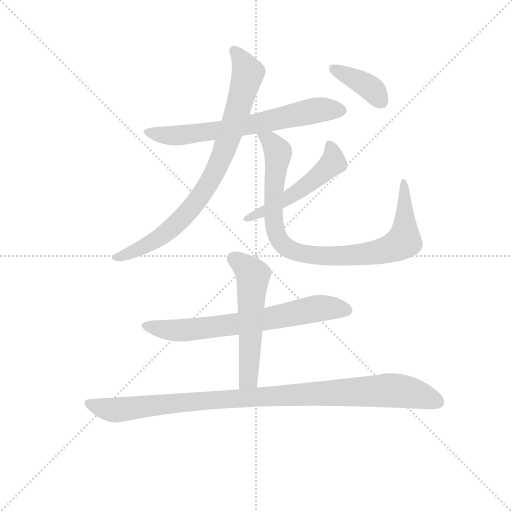
t = 0.00 s
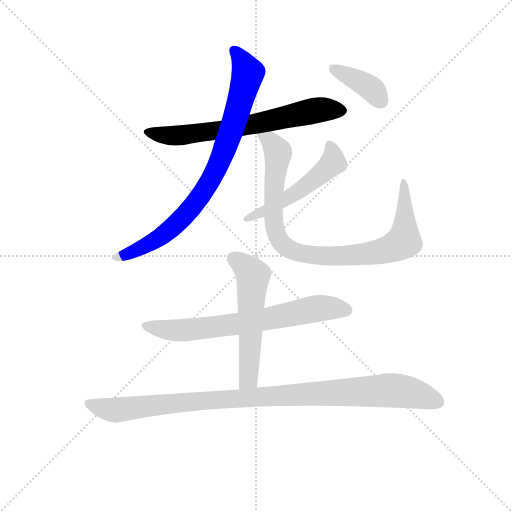
t = 1.31 s
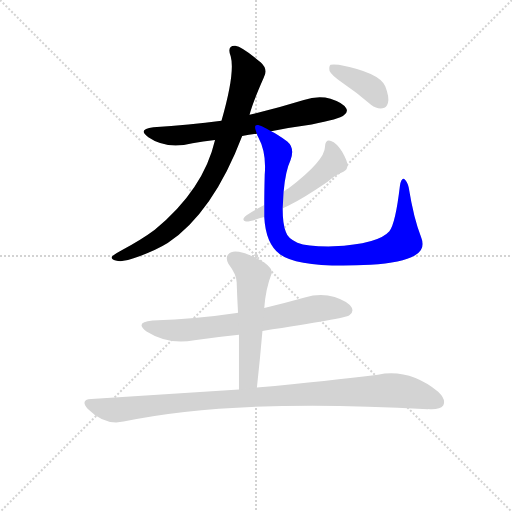
t = 2.62 s
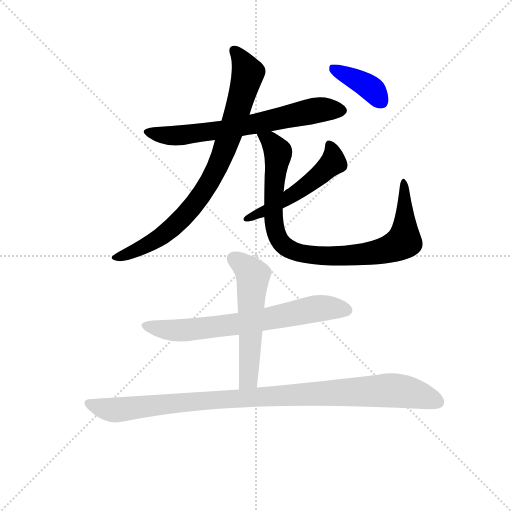
t = 3.94 s
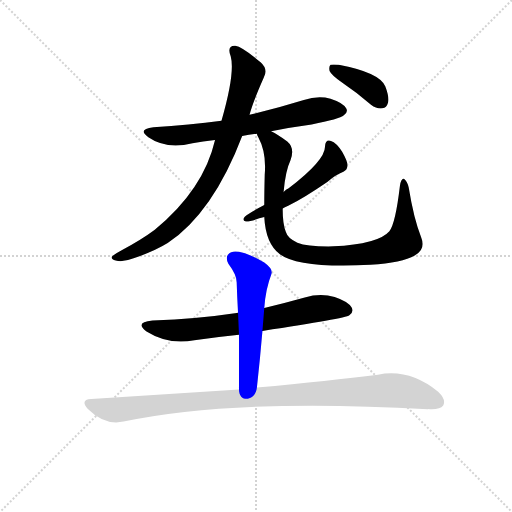
t = 5.25 s
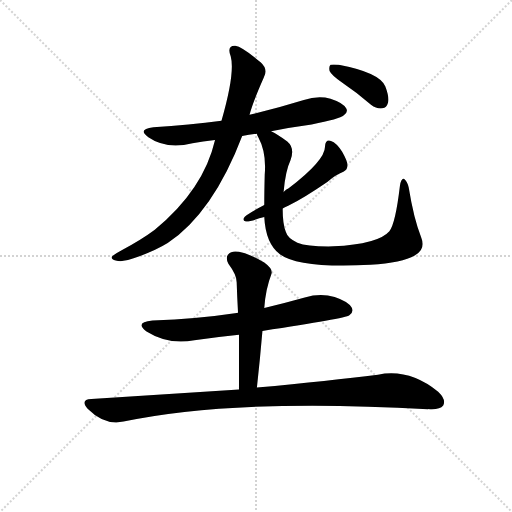
t = 6.56 s

The animated SVG that drew these frames (rendered in a browser with its animation timeline set to each time). Animation: 8 CSS @keyframes rules; one cycle of 6.56 s.

<svg version="1.1" viewBox="0 0 1024 1024" xmlns="http://www.w3.org/2000/svg">
  <g stroke="lightgray" stroke-dasharray="1,1" stroke-width="1" transform="scale(4, 4)">
    <line x1="0" y1="0" x2="256" y2="256"></line>
    <line x1="256" y1="0" x2="0" y2="256"></line>
    <line x1="128" y1="0" x2="128" y2="256"></line>
    <line x1="0" y1="128" x2="256" y2="128"></line>
  </g>
<g transform="scale(0.92, -0.92) translate(60, -900)">
   <style type="text/css">
    @keyframes keyframes0 {
      from {
       stroke: blue;
       stroke-dashoffset: 676;
       stroke-width: 128;
       }
       69% {
       animation-timing-function: step-end;
       stroke: blue;
       stroke-dashoffset: 0;
       stroke-width: 128;
       }
       to {
       stroke: black;
       stroke-width: 1024;
       }
       }
       #make-me-a-hanzi-animation-0 {
         animation: keyframes0 0.800130s both;
         animation-delay: 0.000000s;
         animation-timing-function: linear;
       }
    @keyframes keyframes1 {
      from {
       stroke: blue;
       stroke-dashoffset: 832;
       stroke-width: 128;
       }
       73% {
       animation-timing-function: step-end;
       stroke: blue;
       stroke-dashoffset: 0;
       stroke-width: 128;
       }
       to {
       stroke: black;
       stroke-width: 1024;
       }
       }
       #make-me-a-hanzi-animation-1 {
         animation: keyframes1 0.927083s both;
         animation-delay: 0.800130s;
         animation-timing-function: linear;
       }
    @keyframes keyframes2 {
      from {
       stroke: blue;
       stroke-dashoffset: 917;
       stroke-width: 128;
       }
       75% {
       animation-timing-function: step-end;
       stroke: blue;
       stroke-dashoffset: 0;
       stroke-width: 128;
       }
       to {
       stroke: black;
       stroke-width: 1024;
       }
       }
       #make-me-a-hanzi-animation-2 {
         animation: keyframes2 0.996257s both;
         animation-delay: 1.727214s;
         animation-timing-function: linear;
       }
    @keyframes keyframes3 {
      from {
       stroke: blue;
       stroke-dashoffset: 519;
       stroke-width: 128;
       }
       63% {
       animation-timing-function: step-end;
       stroke: blue;
       stroke-dashoffset: 0;
       stroke-width: 128;
       }
       to {
       stroke: black;
       stroke-width: 1024;
       }
       }
       #make-me-a-hanzi-animation-3 {
         animation: keyframes3 0.672363s both;
         animation-delay: 2.723470s;
         animation-timing-function: linear;
       }
    @keyframes keyframes4 {
      from {
       stroke: blue;
       stroke-dashoffset: 388;
       stroke-width: 128;
       }
       56% {
       animation-timing-function: step-end;
       stroke: blue;
       stroke-dashoffset: 0;
       stroke-width: 128;
       }
       to {
       stroke: black;
       stroke-width: 1024;
       }
       }
       #make-me-a-hanzi-animation-4 {
         animation: keyframes4 0.565755s both;
         animation-delay: 3.395833s;
         animation-timing-function: linear;
       }
    @keyframes keyframes5 {
      from {
       stroke: blue;
       stroke-dashoffset: 693;
       stroke-width: 128;
       }
       69% {
       animation-timing-function: step-end;
       stroke: blue;
       stroke-dashoffset: 0;
       stroke-width: 128;
       }
       to {
       stroke: black;
       stroke-width: 1024;
       }
       }
       #make-me-a-hanzi-animation-5 {
         animation: keyframes5 0.813965s both;
         animation-delay: 3.961589s;
         animation-timing-function: linear;
       }
    @keyframes keyframes6 {
      from {
       stroke: blue;
       stroke-dashoffset: 557;
       stroke-width: 128;
       }
       64% {
       animation-timing-function: step-end;
       stroke: blue;
       stroke-dashoffset: 0;
       stroke-width: 128;
       }
       to {
       stroke: black;
       stroke-width: 1024;
       }
       }
       #make-me-a-hanzi-animation-6 {
         animation: keyframes6 0.703288s both;
         animation-delay: 4.775553s;
         animation-timing-function: linear;
       }
    @keyframes keyframes7 {
      from {
       stroke: blue;
       stroke-dashoffset: 1020;
       stroke-width: 128;
       }
       77% {
       animation-timing-function: step-end;
       stroke: blue;
       stroke-dashoffset: 0;
       stroke-width: 128;
       }
       to {
       stroke: black;
       stroke-width: 1024;
       }
       }
       #make-me-a-hanzi-animation-7 {
         animation: keyframes7 1.080078s both;
         animation-delay: 5.478841s;
         animation-timing-function: linear;
       }
</style>
<path d="M 529.5 614.5 Q 571.5 623.5 617.5 629.5 Q 678.5 641.5 687.5 649.5 Q 697.5 656.5 692.5 664.5 Q 686.5 676.5 658.5 685.5 Q 630.5 692.5 600.5 682.5 Q 542.5 664.5 482.5 650.5 L 421.5 637.5 Q 351.5 628.5 273.5 623.5 Q 237.5 619.5 262.5 601.5 Q 301.5 574.5 358.5 588.5 Q 380.5 592.5 407.5 595.5 L 466.5 604.5 Q 481.5 607.5 498.5 609.5 L 529.5 614.5 Z" fill="lightgray"></path> 
<path d="M 482.5 650.5 Q 489.5 677.5 513.5 731.5 Q 523.5 749.5 506.5 764.5 Q 466.5 798.5 451.5 800.5 Q 432.5 801.5 441.5 777.5 Q 451.5 741.5 421.5 637.5 L 407.5 595.5 Q 382.5 487.5 276.5 400.5 Q 248.5 379.5 205.5 356.5 Q 189.5 347.5 183.5 342.5 Q 180.5 336.5 191.5 333.5 Q 207.5 329.5 230.5 338.5 Q 275.5 353.5 304.5 371.5 Q 403.5 438.5 466.5 604.5 L 482.5 650.5 Z" fill="lightgray"></path> 
<path d="M 855.5 384.5 Q 839.5 424.5 828.5 492.5 Q 825.5 505.5 819.5 510.5 Q 812.5 514.5 809.5 496.5 Q 799.5 412.5 786.5 397.5 Q 762.5 369.5 664.5 364.5 Q 609.5 363.5 586.5 372.5 Q 565.5 381.5 561.5 395.5 Q 554.5 411.5 554.5 446.5 L 556.5 482.5 Q 560.5 528.5 571.5 551.5 Q 581.5 578.5 564.5 592.5 Q 543.5 607.5 529.5 614.5 C 503.5 629.5 486.5 637.5 498.5 609.5 Q 498.5 606.5 501.5 601.5 Q 519.5 568.5 515.5 520.5 Q 514.5 483.5 514.5 454.5 L 514.5 428.5 Q 517.5 370.5 548.5 347.5 Q 590.5 316.5 745.5 324.5 Q 814.5 328.5 841.5 344.5 Q 866.5 357.5 855.5 384.5 Z" fill="lightgray"></path> 
<path d="M 554.5 446.5 Q 558.5 449.5 566.5 452.5 Q 603.5 471.5 651.5 504.5 Q 670.5 520.5 686.5 526.5 Q 695.5 530.5 695.5 540.5 Q 695.5 549.5 683.5 570.5 Q 671.5 589.5 659.5 593.5 Q 647.5 597.5 646.5 581.5 Q 647.5 551.5 567.5 490.5 Q 561.5 487.5 556.5 482.5 L 514.5 454.5 Q 472.5 432.5 470.5 426.5 Q 466.5 420.5 474.5 418.5 Q 481.5 417.5 503.5 425.5 Q 507.5 426.5 514.5 428.5 L 554.5 446.5 Z" fill="lightgray"></path> 
<path d="M 683.5 720.5 Q 714.5 699.5 746.5 672.5 Q 759.5 662.5 771.5 664.5 Q 780.5 665.5 783.5 676.5 Q 786.5 689.5 777.5 712.5 Q 765.5 742.5 676.5 759.5 Q 663.5 760.5 658.5 759.5 Q 654.5 755.5 656.5 745.5 Q 660.5 736.5 683.5 720.5 Z" fill="lightgray"></path> 
<path d="M 510.5 180.5 Q 690.5 207.5 699.5 214.5 Q 709.5 221.5 704.5 231.5 Q 697.5 244.5 667.5 254.5 Q 636.5 263.5 602.5 253.5 Q 559.5 241.5 514.5 230.5 L 457.5 219.5 Q 456.5 220.5 454.5 219.5 Q 369.5 206.5 271.5 203.5 Q 231.5 199.5 258.5 179.5 Q 306.5 149.5 362.5 160.5 Q 410.5 167.5 459.5 172.5 L 510.5 180.5 Z" fill="lightgray"></path> 
<path d="M 498.5 57.5 Q 505.5 121.5 510.5 180.5 L 514.5 230.5 Q 517.5 272.5 530.5 305.5 Q 533.5 315.5 514.5 329.5 Q 481.5 348.5 459.5 352.5 Q 443.5 355.5 436.5 347.5 Q 429.5 340.5 436.5 326.5 Q 454.5 302.5 454.5 286.5 Q 455.5 255.5 457.5 219.5 L 459.5 172.5 L 459.5 53.5 C 459.5 23.5 495.5 27.5 498.5 57.5 Z" fill="lightgray"></path> 
<path d="M 459.5 53.5 L 138.5 32.5 Q 113.5 31.5 130.5 11.5 Q 167.5 -25.5 208.5 -16.5 Q 448.5 34.5 870.5 10.5 Q 871.5 11.5 874.5 10.5 Q 896.5 9.5 903.5 18.5 Q 910.5 31.5 892.5 48.5 Q 829.5 99.5 761.5 85.5 Q 658.5 72.5 498.5 57.5 L 459.5 53.5 Z" fill="lightgray"></path> 
      <clipPath id="make-me-a-hanzi-clip-0">
      <path d="M 529.5 614.5 Q 571.5 623.5 617.5 629.5 Q 678.5 641.5 687.5 649.5 Q 697.5 656.5 692.5 664.5 Q 686.5 676.5 658.5 685.5 Q 630.5 692.5 600.5 682.5 Q 542.5 664.5 482.5 650.5 L 421.5 637.5 Q 351.5 628.5 273.5 623.5 Q 237.5 619.5 262.5 601.5 Q 301.5 574.5 358.5 588.5 Q 380.5 592.5 407.5 595.5 L 466.5 604.5 Q 481.5 607.5 498.5 609.5 L 529.5 614.5 Z" fill="lightgray"></path>
      </clipPath>
      <path clip-path="url(#make-me-a-hanzi-clip-0)" d="M 265.5 613.5 L 332.5 605.5 L 502.5 631.5 L 636.5 661.5 L 679.5 660.5 " fill="none" id="make-me-a-hanzi-animation-0" stroke-dasharray="548 1096" stroke-linecap="round"></path>

      <clipPath id="make-me-a-hanzi-clip-1">
      <path d="M 482.5 650.5 Q 489.5 677.5 513.5 731.5 Q 523.5 749.5 506.5 764.5 Q 466.5 798.5 451.5 800.5 Q 432.5 801.5 441.5 777.5 Q 451.5 741.5 421.5 637.5 L 407.5 595.5 Q 382.5 487.5 276.5 400.5 Q 248.5 379.5 205.5 356.5 Q 189.5 347.5 183.5 342.5 Q 180.5 336.5 191.5 333.5 Q 207.5 329.5 230.5 338.5 Q 275.5 353.5 304.5 371.5 Q 403.5 438.5 466.5 604.5 L 482.5 650.5 Z" fill="lightgray"></path>
      </clipPath>
      <path clip-path="url(#make-me-a-hanzi-clip-1)" d="M 450.5 787.5 L 479.5 741.5 L 439.5 604.5 L 389.5 494.5 L 345.5 435.5 L 289.5 385.5 L 208.5 343.5 L 190.5 341.5 " fill="none" id="make-me-a-hanzi-animation-1" stroke-dasharray="704 1408" stroke-linecap="round"></path>

      <clipPath id="make-me-a-hanzi-clip-2">
      <path d="M 855.5 384.5 Q 839.5 424.5 828.5 492.5 Q 825.5 505.5 819.5 510.5 Q 812.5 514.5 809.5 496.5 Q 799.5 412.5 786.5 397.5 Q 762.5 369.5 664.5 364.5 Q 609.5 363.5 586.5 372.5 Q 565.5 381.5 561.5 395.5 Q 554.5 411.5 554.5 446.5 L 556.5 482.5 Q 560.5 528.5 571.5 551.5 Q 581.5 578.5 564.5 592.5 Q 543.5 607.5 529.5 614.5 C 503.5 629.5 486.5 637.5 498.5 609.5 Q 498.5 606.5 501.5 601.5 Q 519.5 568.5 515.5 520.5 Q 514.5 483.5 514.5 454.5 L 514.5 428.5 Q 517.5 370.5 548.5 347.5 Q 590.5 316.5 745.5 324.5 Q 814.5 328.5 841.5 344.5 Q 866.5 357.5 855.5 384.5 Z" fill="lightgray"></path>
      </clipPath>
      <path clip-path="url(#make-me-a-hanzi-clip-2)" d="M 506.5 608.5 L 525.5 595.5 L 544.5 566.5 L 534.5 472.5 L 537.5 405.5 L 550.5 373.5 L 575.5 355.5 L 607.5 346.5 L 710.5 344.5 L 769.5 353.5 L 814.5 372.5 L 820.5 409.5 L 817.5 503.5 " fill="none" id="make-me-a-hanzi-animation-2" stroke-dasharray="789 1578" stroke-linecap="round"></path>

      <clipPath id="make-me-a-hanzi-clip-3">
      <path d="M 554.5 446.5 Q 558.5 449.5 566.5 452.5 Q 603.5 471.5 651.5 504.5 Q 670.5 520.5 686.5 526.5 Q 695.5 530.5 695.5 540.5 Q 695.5 549.5 683.5 570.5 Q 671.5 589.5 659.5 593.5 Q 647.5 597.5 646.5 581.5 Q 647.5 551.5 567.5 490.5 Q 561.5 487.5 556.5 482.5 L 514.5 454.5 Q 472.5 432.5 470.5 426.5 Q 466.5 420.5 474.5 418.5 Q 481.5 417.5 503.5 425.5 Q 507.5 426.5 514.5 428.5 L 554.5 446.5 Z" fill="lightgray"></path>
      </clipPath>
      <path clip-path="url(#make-me-a-hanzi-clip-3)" d="M 655.5 584.5 L 664.5 552.5 L 633.5 517.5 L 554.5 462.5 L 476.5 424.5 " fill="none" id="make-me-a-hanzi-animation-3" stroke-dasharray="391 782" stroke-linecap="round"></path>

      <clipPath id="make-me-a-hanzi-clip-4">
      <path d="M 683.5 720.5 Q 714.5 699.5 746.5 672.5 Q 759.5 662.5 771.5 664.5 Q 780.5 665.5 783.5 676.5 Q 786.5 689.5 777.5 712.5 Q 765.5 742.5 676.5 759.5 Q 663.5 760.5 658.5 759.5 Q 654.5 755.5 656.5 745.5 Q 660.5 736.5 683.5 720.5 Z" fill="lightgray"></path>
      </clipPath>
      <path clip-path="url(#make-me-a-hanzi-clip-4)" d="M 662.5 751.5 L 744.5 709.5 L 769.5 678.5 " fill="none" id="make-me-a-hanzi-animation-4" stroke-dasharray="260 520" stroke-linecap="round"></path>

      <clipPath id="make-me-a-hanzi-clip-5">
      <path d="M 510.5 180.5 Q 690.5 207.5 699.5 214.5 Q 709.5 221.5 704.5 231.5 Q 697.5 244.5 667.5 254.5 Q 636.5 263.5 602.5 253.5 Q 559.5 241.5 514.5 230.5 L 457.5 219.5 Q 456.5 220.5 454.5 219.5 Q 369.5 206.5 271.5 203.5 Q 231.5 199.5 258.5 179.5 Q 306.5 149.5 362.5 160.5 Q 410.5 167.5 459.5 172.5 L 510.5 180.5 Z" fill="lightgray"></path>
      </clipPath>
      <path clip-path="url(#make-me-a-hanzi-clip-5)" d="M 262.5 193.5 L 286.5 184.5 L 351.5 182.5 L 520.5 204.5 L 636.5 230.5 L 693.5 225.5 " fill="none" id="make-me-a-hanzi-animation-5" stroke-dasharray="565 1130" stroke-linecap="round"></path>

      <clipPath id="make-me-a-hanzi-clip-6">
      <path d="M 498.5 57.5 Q 505.5 121.5 510.5 180.5 L 514.5 230.5 Q 517.5 272.5 530.5 305.5 Q 533.5 315.5 514.5 329.5 Q 481.5 348.5 459.5 352.5 Q 443.5 355.5 436.5 347.5 Q 429.5 340.5 436.5 326.5 Q 454.5 302.5 454.5 286.5 Q 455.5 255.5 457.5 219.5 L 459.5 172.5 L 459.5 53.5 C 459.5 23.5 495.5 27.5 498.5 57.5 Z" fill="lightgray"></path>
      </clipPath>
      <path clip-path="url(#make-me-a-hanzi-clip-6)" d="M 448.5 337.5 L 489.5 301.5 L 481.5 83.5 L 465.5 60.5 " fill="none" id="make-me-a-hanzi-animation-6" stroke-dasharray="429 858" stroke-linecap="round"></path>

      <clipPath id="make-me-a-hanzi-clip-7">
      <path d="M 459.5 53.5 L 138.5 32.5 Q 113.5 31.5 130.5 11.5 Q 167.5 -25.5 208.5 -16.5 Q 448.5 34.5 870.5 10.5 Q 871.5 11.5 874.5 10.5 Q 896.5 9.5 903.5 18.5 Q 910.5 31.5 892.5 48.5 Q 829.5 99.5 761.5 85.5 Q 658.5 72.5 498.5 57.5 L 459.5 53.5 Z" fill="lightgray"></path>
      </clipPath>
      <path clip-path="url(#make-me-a-hanzi-clip-7)" d="M 134.5 22.5 L 189.5 8.5 L 509.5 38.5 L 774.5 51.5 L 830.5 46.5 L 891.5 26.5 " fill="none" id="make-me-a-hanzi-animation-7" stroke-dasharray="892 1784" stroke-linecap="round"></path>

</g>
</svg>
